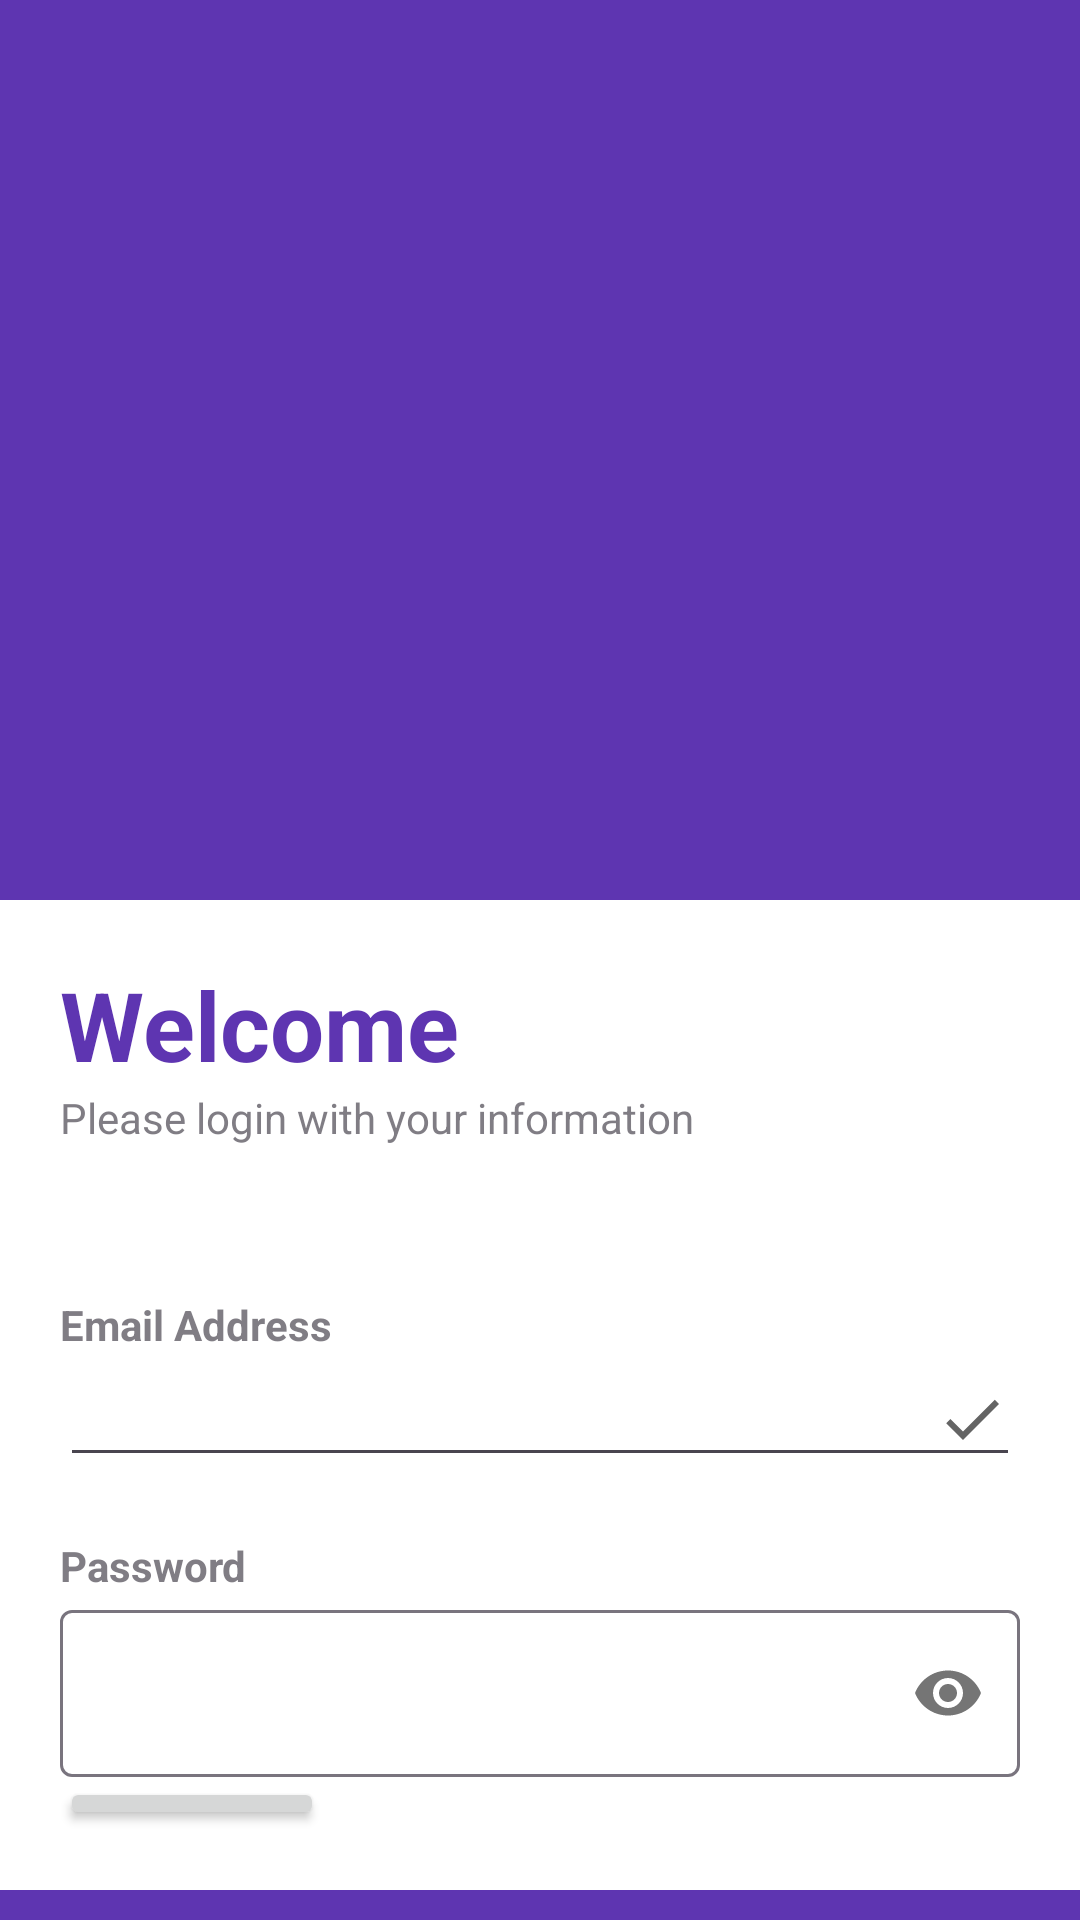

This screen was rendered from an Android layout file. Write that file and the resources it references.
<!-- AndroidManifest.xml: application theme Theme.RPGgame -->
<!-- res/layout/activity_login.xml -->
<?xml version="1.0" encoding="utf-8"?>
<RelativeLayout xmlns:android="http://schemas.android.com/apk/res/android"
    xmlns:app="http://schemas.android.com/apk/res-auto"
    xmlns:tools="http://schemas.android.com/tools"
    android:id="@+id/login"
    android:layout_width="match_parent"
    android:layout_height="match_parent"
    android:background="@color/my_primary"
    tools:context=".activity.LoginActivity">

    <ImageView
        android:layout_width="300dp"
        android:layout_height="200dp"
        android:background="@drawable/rounded_bg"
        android:layout_centerHorizontal="true"
        android:layout_marginTop="100dp"
        android:src="@drawable/regbg"
        android:clipToOutline="true"
        android:scaleType="centerCrop"
        android:clickable="false"
        android:focusable="false" />

<LinearLayout
    android:layout_width="match_parent"
    android:layout_height="match_parent"
    android:orientation="vertical"
    android:background="@color/white"
    android:layout_marginTop="300dp"
    android:padding="20dp"
    android:layout_marginBottom="10dp"
    >
    <TextView
        android:layout_width="wrap_content"
        android:layout_height="wrap_content"
        android:text="Welcome"
        android:textColor="@color/my_primary"
        android:textSize="32sp"
        android:textStyle="bold"/>

    <TextView
        android:layout_width="wrap_content"
        android:layout_height="wrap_content"
        android:text="Please login with your information"
        android:alpha="0.7"/>
    <LinearLayout
        android:layout_width="wrap_content"
        android:layout_height="wrap_content"
        android:orientation="vertical"
        android:layout_marginTop="50dp">
    <TextView
        android:layout_width="wrap_content"
        android:layout_height="wrap_content"
        android:text="Email Address"
        android:alpha="0.7"
        android:textStyle="bold"/>
    <EditText
        android:id="@+id/emailField"
        android:layout_width="match_parent"
        android:layout_height="wrap_content"
        android:inputType="textEmailAddress"
        android:drawableEnd="@drawable/done_icon" />

    <View android:layout_width="wrap_content" android:layout_height="20dp" />

    <TextView
        android:layout_width="wrap_content"
        android:layout_height="wrap_content"
        android:text="Password"
        android:alpha="0.7"
        android:textStyle="bold" />

    <com.google.android.material.textfield.TextInputLayout
        android:layout_width="match_parent"
        android:layout_height="wrap_content"
        app:passwordToggleEnabled="true">
        <com.google.android.material.textfield.TextInputEditText
            android:id="@+id/passwordField"
            android:layout_width="match_parent"
            android:layout_height="match_parent"
            android:inputType="textPassword"/>
    </com.google.android.material.textfield.TextInputLayout>
    <Button
        android:id="@+id/loginButton"
        android:layout_width="wrap_content"
        android:layout_height="wrap_content"
        android:text="Login"/>
        <TextView
            android:id="@+id/registerText"
            android:layout_width="wrap_content"
            android:layout_height="wrap_content"
            android:textSize="20sp"
            android:layout_marginTop="20dp"
            android:text="@string/don_t_have_an_account_register_here"
            android:layout_gravity="center"
            android:alpha="0.7"
            android:clickable="true"
            android:focusable="true"/>
    </LinearLayout>

</LinearLayout>

</RelativeLayout>
<!-- resources referenced by this layout -->
<resources>
  <color name="my_primary">#5E35B1</color>
  <color name="white">#FFFFFFFF</color>
  <!-- drawable done_icon (drawable) -->
  <vector xmlns:android="http://schemas.android.com/apk/res/android" android:height="24dp" android:tint="#646464" android:viewportHeight="24" android:viewportWidth="24" android:width="24dp">
        
      <path android:fillColor="@android:color/white" android:pathData="M9,16.2L4.8,12l-1.4,1.4L9,19 21,7l-1.4,-1.4L9,16.2z"/>
      
  </vector>
  <string name="don_t_have_an_account_register_here">Don\'t have an account? Register here!</string>
  <style name="Theme.RPGgame" parent="Base.Theme.RPGgame" />
  <style name="Base.Theme.RPGgame" parent="Theme.Material3.DayNight.NoActionBar">
          
          
      </style>
</resources>
